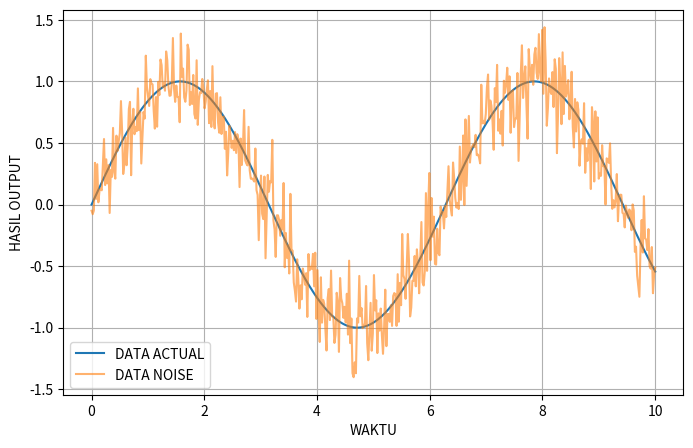

This chart was generated by the following Python code:
import numpy as np
import matplotlib.pyplot as plt

t = np.linspace(0, 10, 500)
y_actual = np.sin(t)
noise = np.random.normal(0, 0.2, len(t))
y_noisy = y_actual + noise

mse = np.mean((y_actual - y_noisy)**2)

plt.figure(figsize=(8, 5))
plt.plot(t, y_actual, label='DATA ACTUAL')
plt.plot(t, y_noisy, label='DATA NOISE', alpha=0.6)
plt.xlabel("WAKTU")
plt.ylabel("HASIL OUTPUT")
plt.legend()
plt.grid(True)
plt.show()

print("MSE =", round(mse, 4))
